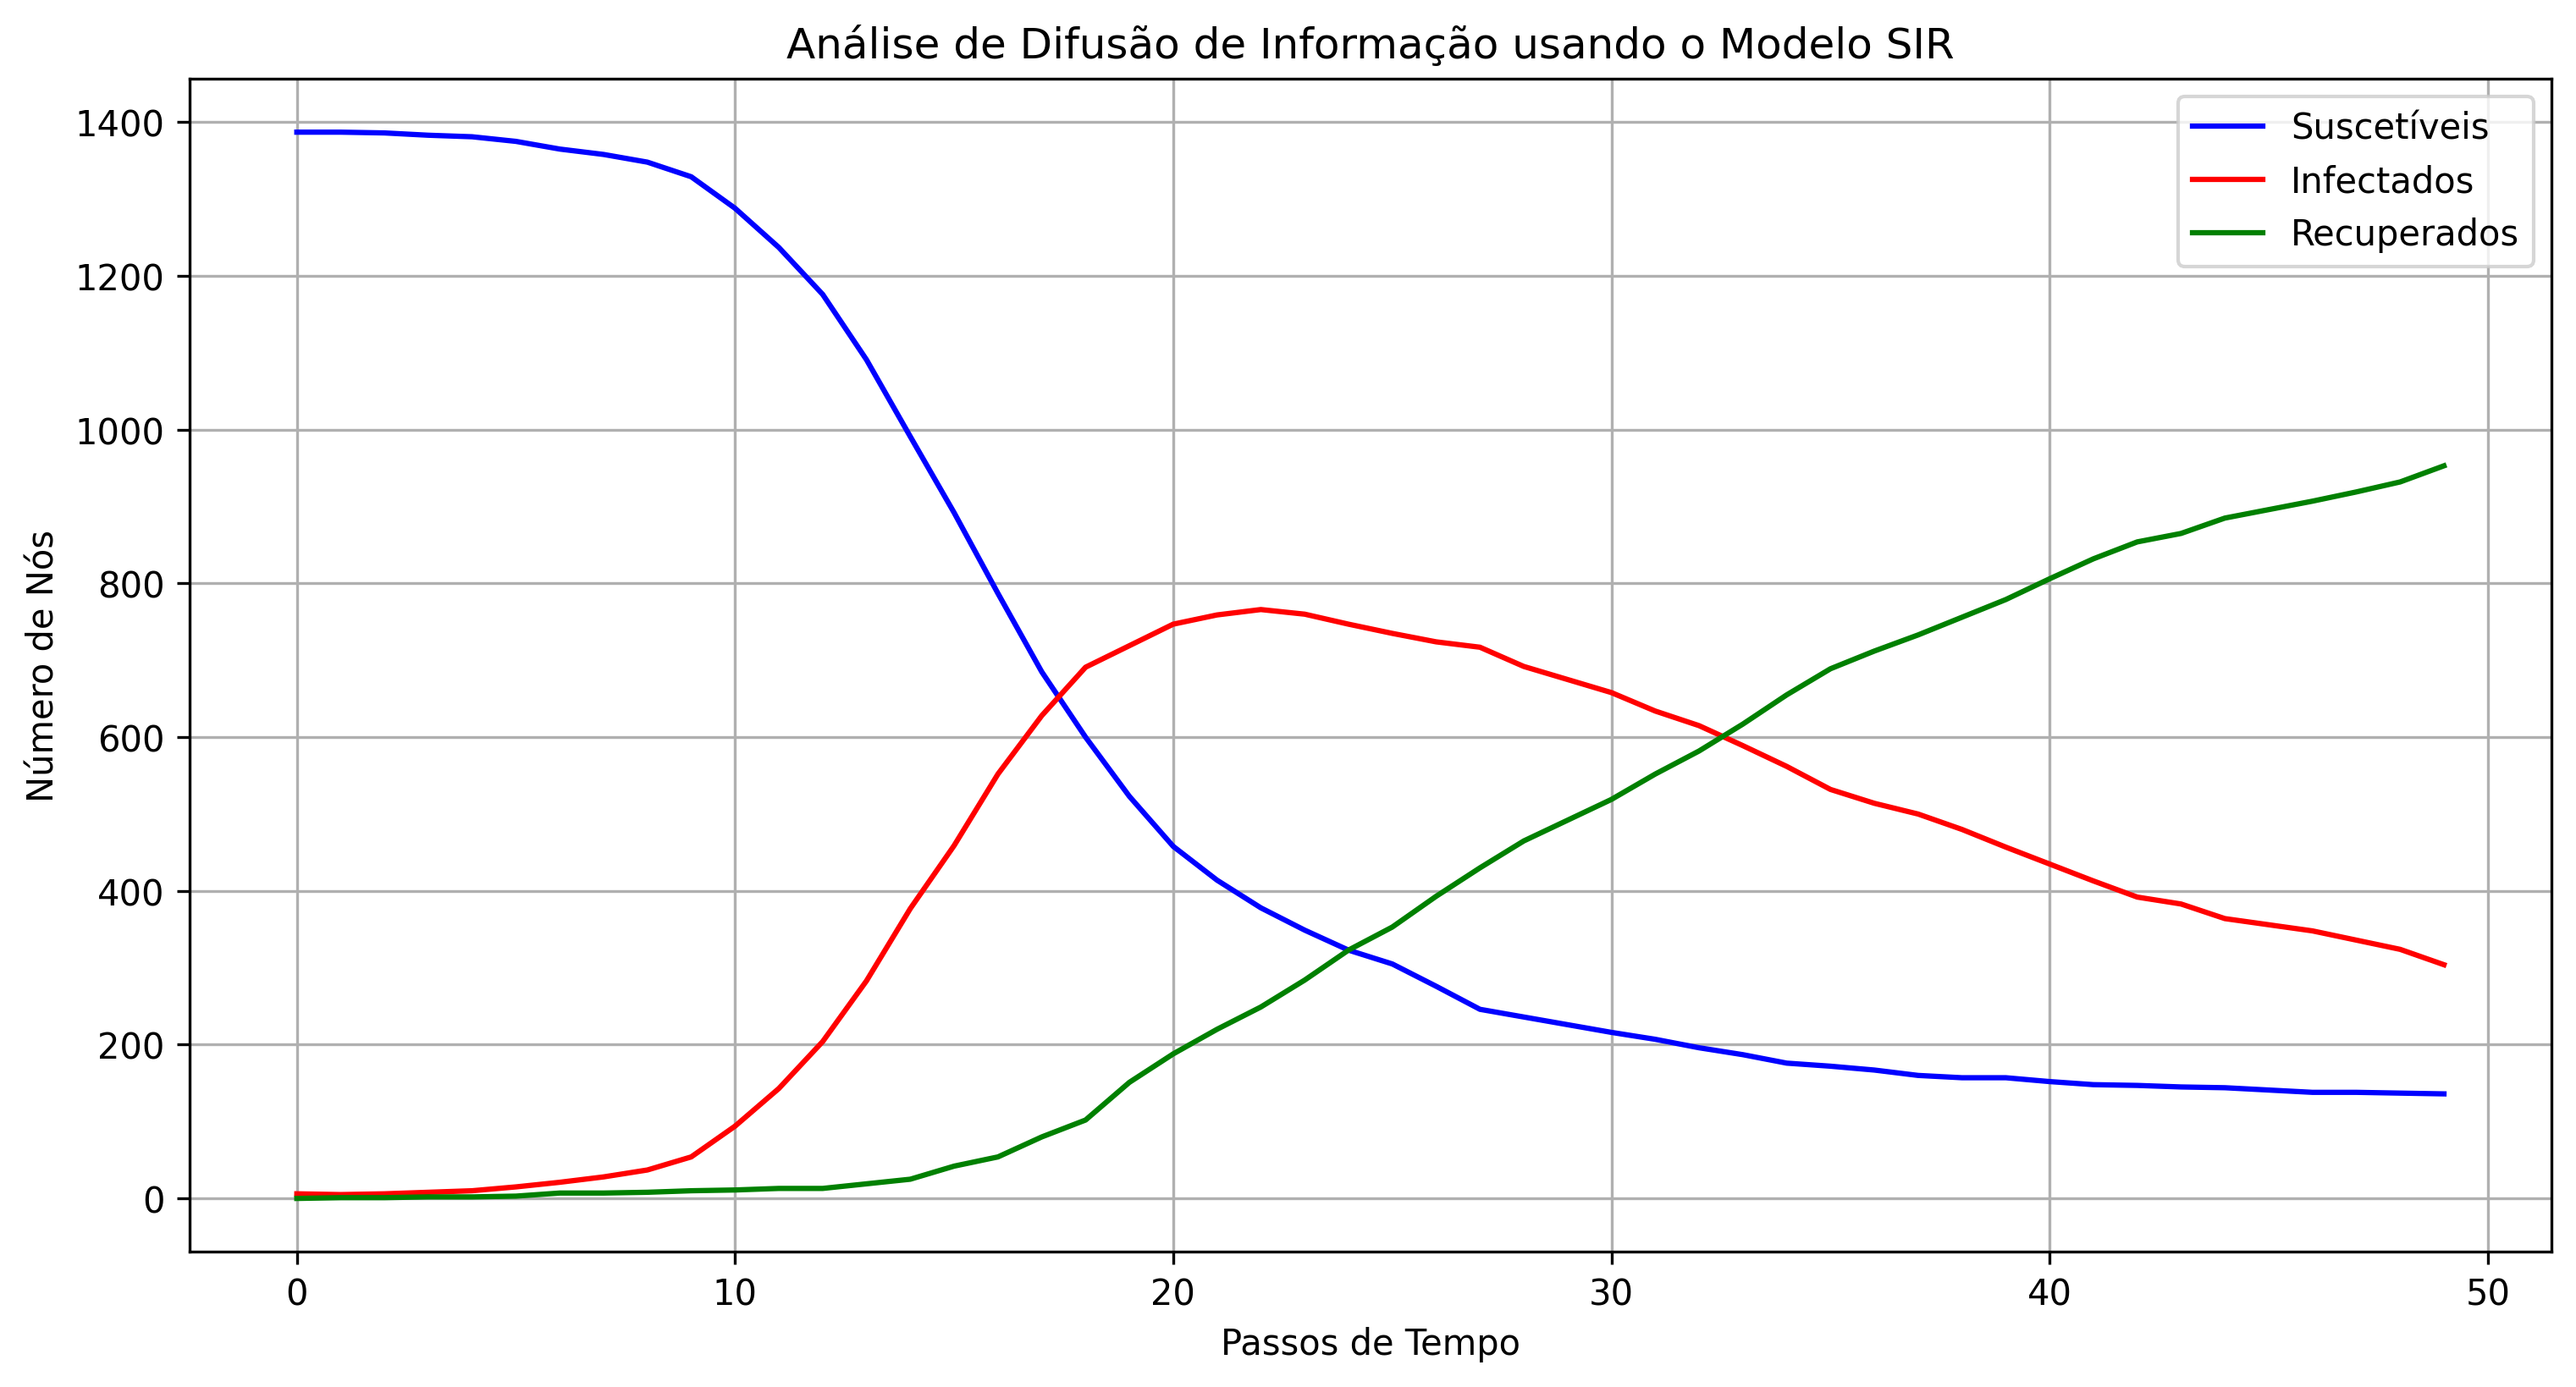

The table this chart was drawn from, first rows:
Modelo SIR - Evolução Temporal
Passo, Suscetíveis, Infectados, Recuperados
0, 1387, 6, 0
1, 1387, 5, 1
2, 1386, 6, 1
3, 1383, 8, 2
4, 1381, 10, 2
5, 1375, 15, 3
6, 1365, 21, 7
7, 1358, 28, 7
8, 1348, 37, 8
9, 1329, 54, 10
10, 1288, 94, 11
11, 1237, 143, 13
12, 1176, 204, 13
13, 1091, 283, 19
14, 991, 377, 25
15, 892, 459, 42
16, 787, 552, 54
17, 685, 628, 80
18, 600, 691, 102
19, 523, 719, 151
20, 458, 747, 188
21, 414, 759, 220
22, 378, 766, 249
23, 349, 760, 284
24, 323, 747, 323
25, 305, 735, 353
26, 276, 724, 393
27, 246, 717, 430
28, 236, 692, 465
29, 226, 675, 492
30, 216, 658, 519
31, 207, 634, 552
32, 196, 615, 582
33, 187, 589, 617
34, 176, 562, 655
35, 172, 532, 689
36, 167, 514, 712
37, 160, 500, 733
38, 157, 480, 756
39, 157, 457, 779
40, 152, 435, 806
41, 148, 413, 832
42, 147, 392, 854
43, 145, 383, 865
44, 144, 364, 885
45, 141, 356, 896
46, 138, 348, 907
47, 138, 336, 919
48, 137, 324, 932
49, 136, 304, 953
